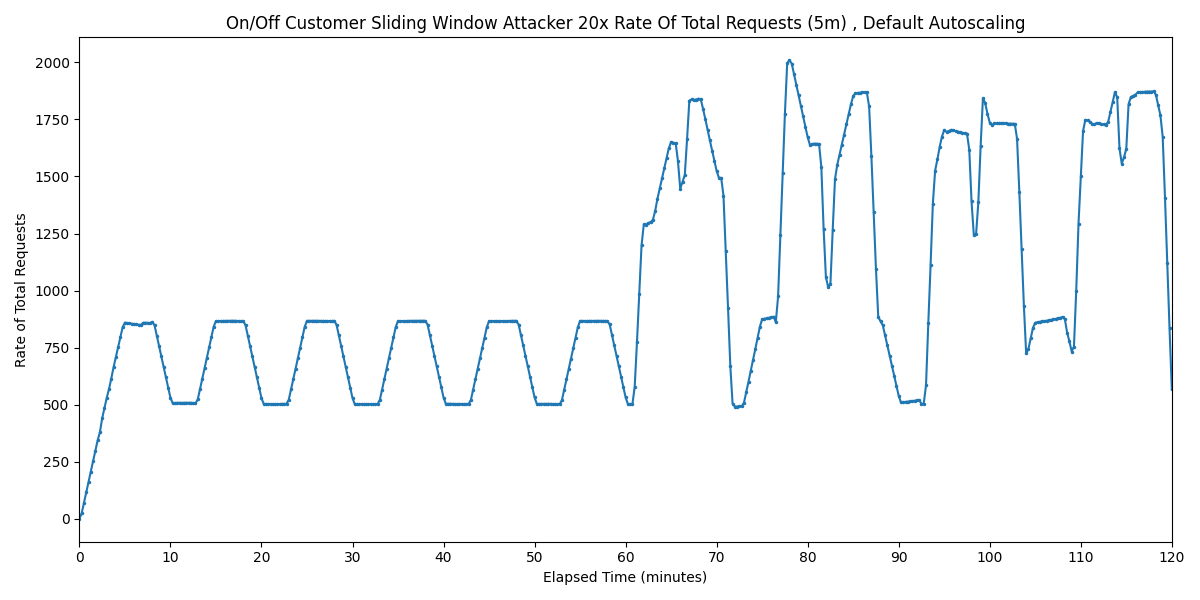

The data file committed next to this chart (first rows):
Timestamp, Rate of Total Requests
2025-03-28 03:32:10.075, 0
2025-03-28 03:32:25.075, 24.4
2025-03-28 03:32:40.075, 69.83
2025-03-28 03:32:55.075, 115.4
2025-03-28 03:33:10.075, 161.1
2025-03-28 03:33:25.075, 206.7
2025-03-28 03:33:40.075, 252.3
2025-03-28 03:33:55.075, 297.9
2025-03-28 03:34:10.075, 343.2
2025-03-28 03:34:25.075, 378.9
2025-03-28 03:34:40.075, 440
2025-03-28 03:34:55.075, 484.2
2025-03-28 03:35:10.075, 529.6
2025-03-28 03:35:25.075, 568
2025-03-28 03:35:40.075, 614.4
2025-03-28 03:35:55.075, 663.7
2025-03-28 03:36:10.075, 707.3
2025-03-28 03:36:25.075, 751.6
2025-03-28 03:36:40.075, 795.7
2025-03-28 03:36:55.075, 839.5
2025-03-28 03:37:10.075, 859.6
2025-03-28 03:37:25.075, 857.9
2025-03-28 03:37:40.075, 856.2
2025-03-28 03:37:55.075, 855
2025-03-28 03:38:10.075, 853.3
2025-03-28 03:38:25.075, 851.9
2025-03-28 03:38:40.075, 850.7
2025-03-28 03:38:55.075, 849.3
2025-03-28 03:39:10.075, 858.7
2025-03-28 03:39:25.075, 859.4
2025-03-28 03:39:40.075, 858.9
2025-03-28 03:39:55.075, 857.6
2025-03-28 03:40:10.075, 862.9
2025-03-28 03:40:25.075, 848.3
2025-03-28 03:40:40.075, 802.5
2025-03-28 03:40:55.075, 757.1
2025-03-28 03:41:10.075, 712.3
2025-03-28 03:41:25.075, 665.3
2025-03-28 03:41:40.075, 620.6
2025-03-28 03:41:55.075, 575.2
2025-03-28 03:42:10.075, 530.6
2025-03-28 03:42:25.075, 507.1
2025-03-28 03:42:40.075, 507.3
2025-03-28 03:42:55.075, 508.2
2025-03-28 03:43:10.075, 508.4
2025-03-28 03:43:25.075, 507.8
2025-03-28 03:43:40.075, 508.4
2025-03-28 03:43:55.075, 508.4
2025-03-28 03:44:10.075, 508.2
2025-03-28 03:44:25.075, 508.4
2025-03-28 03:44:40.075, 507.4
2025-03-28 03:44:55.075, 505.8
2025-03-28 03:45:10.075, 523
2025-03-28 03:45:25.075, 568.6
2025-03-28 03:45:40.075, 614.5
2025-03-28 03:45:55.075, 660.1
2025-03-28 03:46:10.075, 705.5
2025-03-28 03:46:25.075, 750.8
2025-03-28 03:46:40.075, 796.3
2025-03-28 03:46:55.075, 842
... 421 more rows
